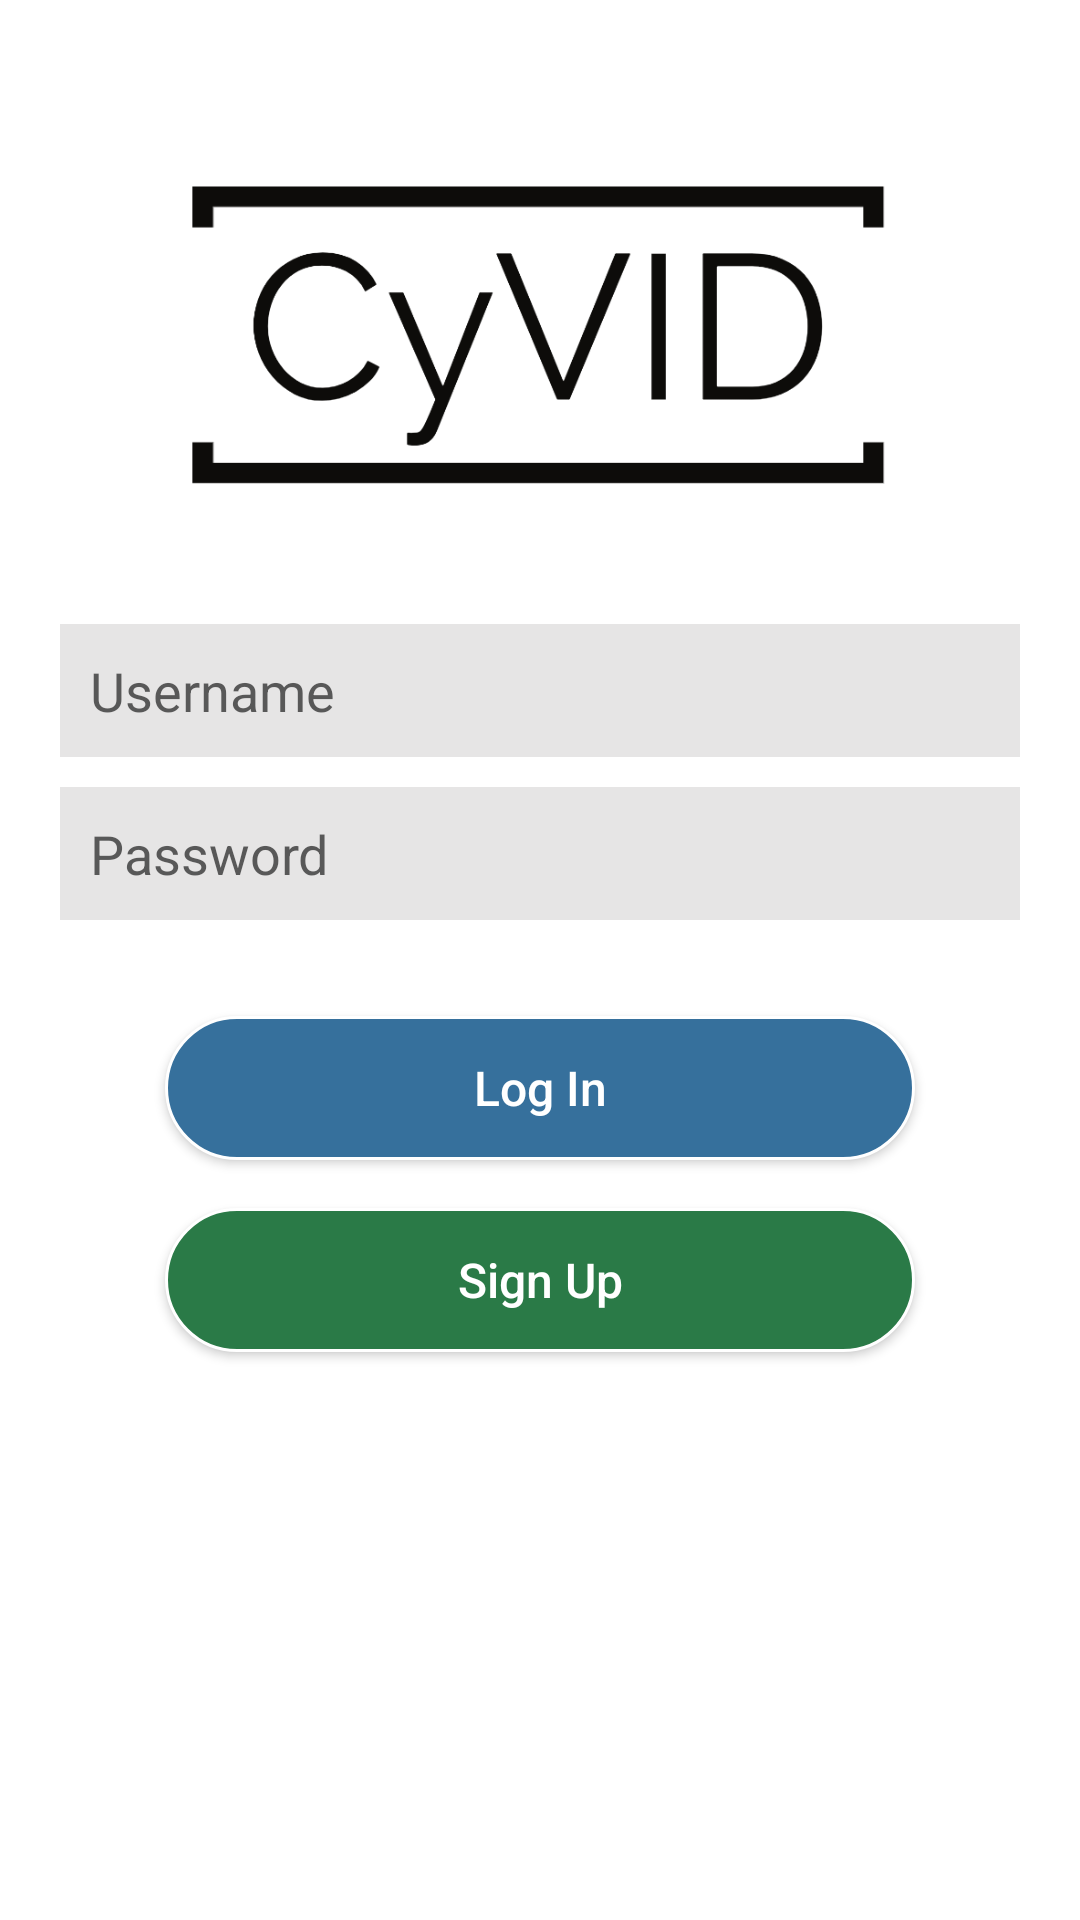

Reconstruct the res/layout file that produces this screen, plus the resources it refers to.
<!-- AndroidManifest.xml: application theme AppTheme -->
<!-- res/layout/activity_log_in.xml -->
<?xml version="1.0" encoding="utf-8"?>
<RelativeLayout xmlns:android="http://schemas.android.com/apk/res/android"
    xmlns:app="http://schemas.android.com/apk/res-auto"
    xmlns:tools="http://schemas.android.com/tools"
    android:layout_width="match_parent"
    android:layout_height="match_parent"
    android:layout_margin="0dp"
    android:background="#FFFFFF"
    android:orientation="vertical"
    tools:context=".LogInActivity">

    <EditText
        android:id="@+id/etUsername"
        android:layout_width="match_parent"
        android:layout_height="wrap_content"
        android:layout_below="@+id/imageView4"
        android:layout_marginStart="20dp"
        android:layout_marginTop="20dp"
        android:layout_marginEnd="20dp"
        android:layout_marginBottom="0dp"
        android:autofillHints=""
        android:background="#E6E5E5"
        android:backgroundTint="#007C7C7C"
        android:backgroundTintMode="add"
        android:cursorVisible="true"
        android:ems="10"
        android:hint="Username"
        android:includeFontPadding="true"
        android:inputType="textPersonName"
        android:padding="10dp"
        android:textColor="#000000"
        android:textColorHint="#D73E3E3E" />

    <EditText
        android:id="@+id/etPassword"
        android:layout_width="match_parent"
        android:layout_height="wrap_content"
        android:layout_below="@+id/etUsername"
        android:layout_marginStart="20dp"
        android:layout_marginTop="10dp"
        android:layout_marginEnd="20dp"
        android:layout_marginBottom="16dp"
        android:autofillHints=""
        android:background="#E6E5E5"
        android:backgroundTint="#004A4444"
        android:backgroundTintMode="add"
        android:cursorVisible="true"
        android:ems="10"
        android:hint="Password"
        android:includeFontPadding="true"
        android:inputType="textPassword"
        android:padding="10dp"
        android:textColor="#000000"
        android:textColorHint="#D73E3E3E"
        android:textColorLink="#FFFFFF" />

    <Button
        android:id="@+id/btnLogin"
        android:layout_width="250dp"
        android:layout_height="wrap_content"
        android:layout_below="@+id/etPassword"
        android:layout_centerHorizontal="true"
        android:layout_marginStart="20dp"
        android:layout_marginTop="16dp"
        android:layout_marginEnd="20dp"
        android:layout_marginBottom="16dp"
        android:background="@drawable/login_button"
        android:text="Log In"
        android:textAllCaps="false"
        android:textColor="#FFFFFF"
        android:textSize="16sp"

        />

    <Button
        android:id="@+id/btnSignup"
        android:layout_width="250dp"
        android:layout_height="wrap_content"
        android:layout_below="@+id/btnLogin"
        android:layout_centerHorizontal="true"
        android:layout_marginStart="20dp"
        android:layout_marginTop="0dp"
        android:layout_marginEnd="20dp"
        android:layout_marginBottom="16dp"
        android:background="@drawable/signup_button"
        android:text="Sign Up"
        android:textAllCaps="false"
        android:textColor="#FFFFFF"
        android:textSize="16sp" />

    <ImageView
        android:id="@+id/imageView4"
        android:layout_width="match_parent"
        android:layout_height="118dp"
        android:layout_alignParentTop="true"
        android:layout_centerHorizontal="true"
        android:layout_marginTop="50dp"
        android:layout_marginBottom="20dp"
        app:srcCompat="@drawable/temp_logo3" />


</RelativeLayout>
<!-- resources referenced by this layout -->
<resources>
  <!-- drawable login_button (drawable) -->
  <?xml version="1.0" encoding="utf-8"?>
  <shape xmlns:android="http://schemas.android.com/apk/res/android">
  
      
      <stroke android:width="1dp" android:color="#ffff" />
  
      <solid android:color="#36709C" />
  
      
      <corners android:radius="100dp" />
  
  </shape>
  <!-- drawable signup_button (drawable) -->
  <?xml version="1.0" encoding="utf-8"?>
  <shape xmlns:android="http://schemas.android.com/apk/res/android">
  
      
      <stroke android:width="1dp" android:color="#ffff" />
  
      <solid android:color="#2A7A47" />
  
      
      <corners android:radius="100dp" />
  
  </shape>
  <!-- drawable temp_logo3: png bitmap (drawable, 34760 bytes) -->
  <style name="AppTheme" parent="Theme.AppCompat.Light.DarkActionBar">
          
          <item name="colorPrimary">@color/colorPrimary</item>
          <item name="colorPrimaryDark">@color/colorPrimaryDark</item>
          <item name="colorAccent">#148BF4</item>
      </style>
  <color name="colorPrimary">#6200EE</color>
  <color name="colorPrimaryDark">#3700B3</color>
</resources>
